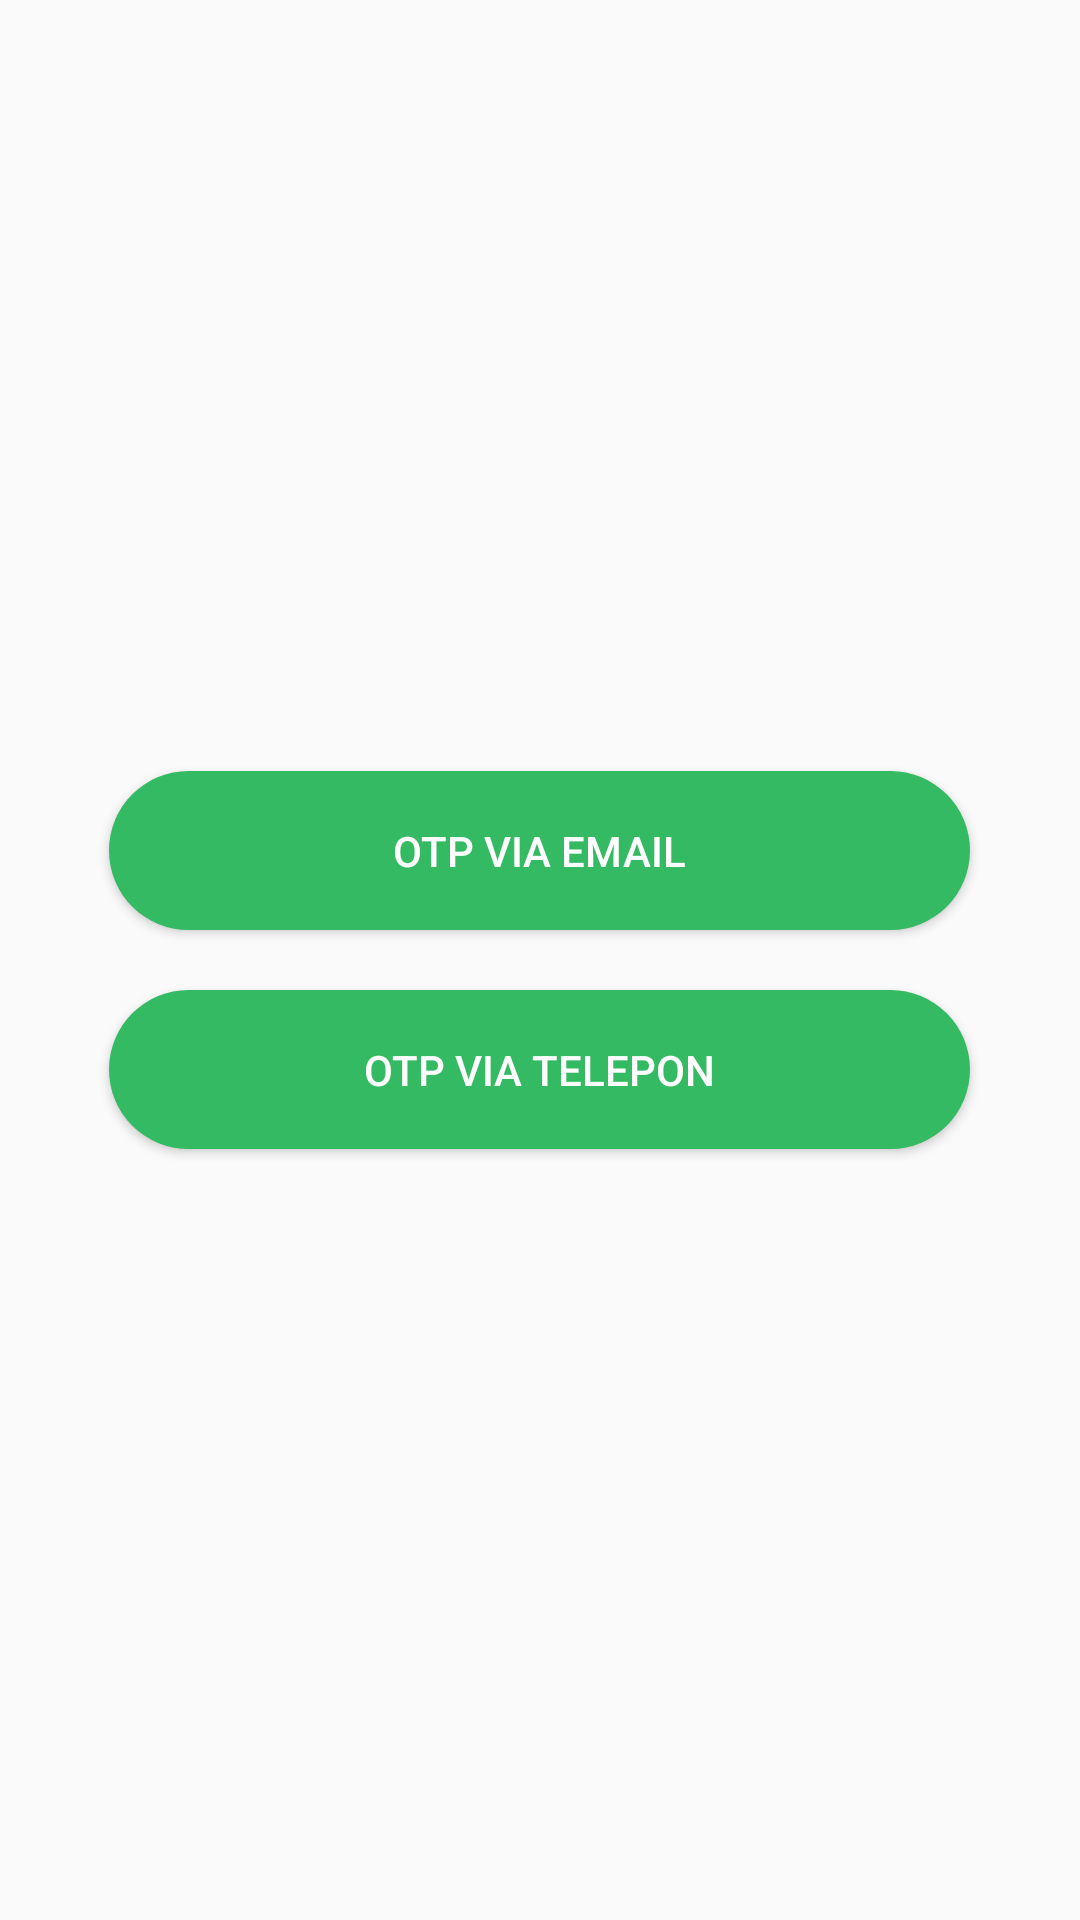

Write the Android layout XML for this screen, with the resource values it uses.
<!-- AndroidManifest.xml: application theme Theme.Kostifyrev -->
<!-- res/layout/activity_pilih_metode_otp.xml -->
<?xml version="1.0" encoding="utf-8"?>
<LinearLayout
    xmlns:android="http://schemas.android.com/apk/res/android"
    android:layout_width="match_parent"
    android:layout_height="match_parent"
    android:orientation="vertical"
    android:gravity="center">

    <Button
        android:id="@+id/btnOtpEmail"
        android:layout_width="287dp"
        android:layout_height="53dp"
        android:layout_margin="10dp"
        android:background="@drawable/backgroundbutton"
        android:text="OTP via Email"
        android:textColor="@color/white"
        android:textSize="14sp"/>

    <Button
        android:id="@+id/btnOtpTelepon"
        android:layout_width="287dp"
        android:layout_height="53dp"
        android:layout_margin="10dp"
        android:background="@drawable/backgroundbutton"
        android:text="OTP via Telepon"
        android:textColor="@color/white"
        android:textSize="14sp"/>

</LinearLayout>
<!-- resources referenced by this layout -->
<resources>
  <color name="white">#FFFFFFFF</color>
  <!-- drawable backgroundbutton (drawable) -->
  <?xml version="1.0" encoding="utf-8"?>
  <shape xmlns:android="http://schemas.android.com/apk/res/android"
      android:shape="rectangle">
  
      <solid android:color="@color/warna6" />
  
  
      <corners android:radius="35dp" />
  </shape>
  <style name="Theme.Kostifyrev" parent="Base.Theme.Kostifyrev" />
  <color name="warna6">#35BA64</color>
  <style name="Base.Theme.Kostifyrev" parent="Theme.AppCompat.Light.NoActionBar">
          
          
      </style>
</resources>
